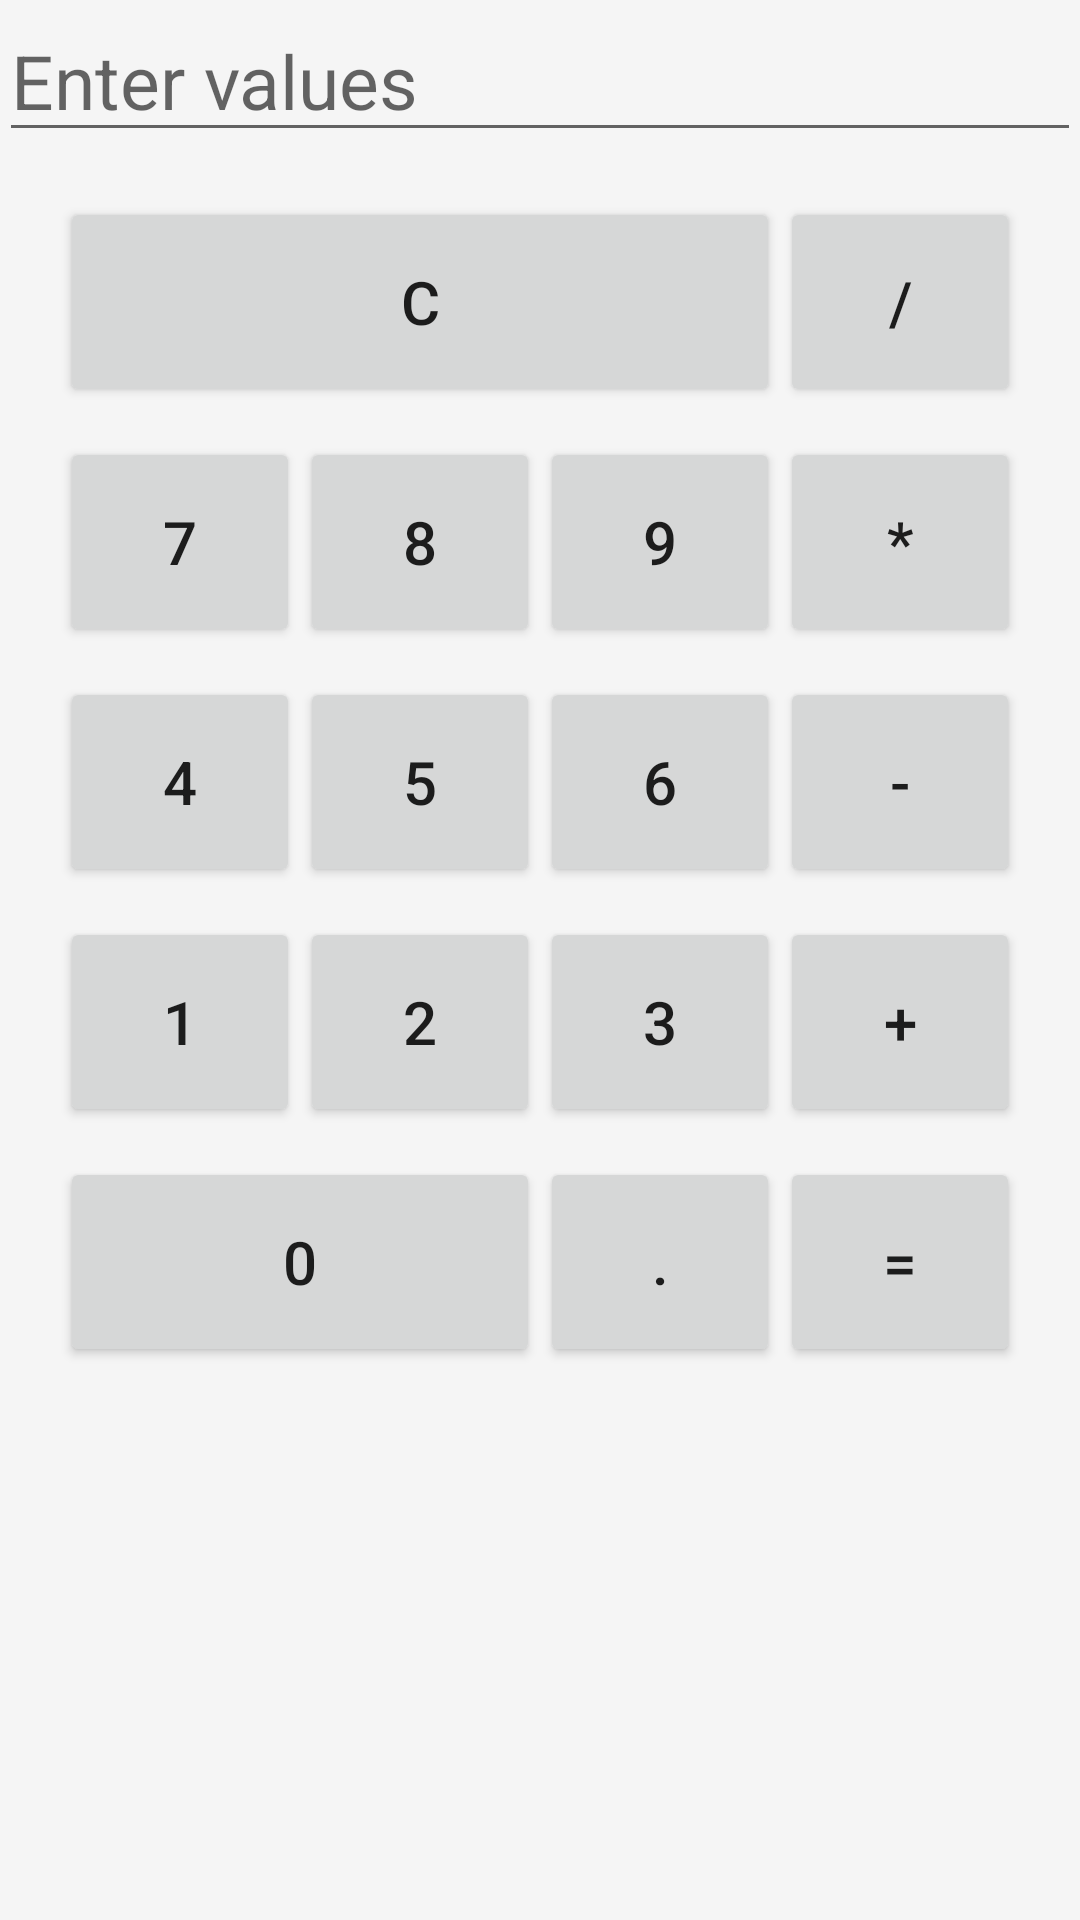

Android layout source for this screen:
<!-- AndroidManifest.xml: application theme AppTheme -->
<!-- res/layout/activity_calc.xml -->
<?xml version="1.0" encoding="utf-8"?>
<LinearLayout
    xmlns:android="http://schemas.android.com/apk/res/android"
    xmlns:tools="http://schemas.android.com/tools"
    android:layout_width="match_parent"
    android:layout_height="match_parent"
    android:orientation="vertical"
    android:paddingBottom="@dimen/activity_vertical_margin"
    android:paddingLeft="@dimen/activity_horizontal_margin"
    android:paddingRight="@dimen/activity_horizontal_margin"
    android:paddingTop="@dimen/activity_vertical_margin"
    android:background="@color/softGrey"
    tools:context=".Home">
    <EditText
        android:layout_width="fill_parent"
        android:layout_height="wrap_content"
        android:id = "@+id/display"
        android:hint="@string/dispHint"
        android:textSize="25sp"
        />
    <LinearLayout
        android:orientation="horizontal"
        android:layout_width="fill_parent"
        android:layout_height="wrap_content"
        android:layout_gravity="center"
        android:gravity="center"
        android:paddingTop="15dp">
        <Button
            android:layout_width="240dp"
            android:layout_height="70dp"
            android:textSize="20sp"
            android:id="@+id/cancel"
            android:text="@string/cancel"
            tools:ignore="ButtonStyle" />
        <Button
            android:layout_width="80dp"
            android:layout_height="70dp"
            android:textSize="20sp"
            android:id="@+id/div"
            android:text="@string/div"
            tools:ignore="ButtonStyle" />

    </LinearLayout>
    <LinearLayout
        android:orientation="horizontal"
        android:layout_width="fill_parent"
        android:layout_height="wrap_content"
        android:layout_gravity="center"
        android:gravity="center"
        android:paddingTop="10dp"
        >
        <Button
            android:layout_width="80dp"
            android:layout_height="70dp"
            android:textSize="20sp"
            android:id="@+id/seven"
            android:text="@string/seven"
            tools:ignore="ButtonStyle"/>
        <Button
            android:layout_width="80dp"
            android:layout_height="70dp"
            android:textSize="20sp"
            android:id="@+id/eight"
            android:text="@string/eight"
            tools:ignore="ButtonStyle" />
        <Button
            android:layout_width="80dp"
            android:layout_height="70dp"
            android:textSize="20sp"
            android:id="@+id/nine"
            android:text="@string/nine"
            tools:ignore="ButtonStyle" />
        <Button
            android:layout_width="80dp"
            android:layout_height="70dp"
            android:textSize="20sp"
            android:id="@+id/mul"
            android:text="@string/mul"
            tools:ignore="ButtonStyle" />

    </LinearLayout>
    <LinearLayout
        android:orientation="horizontal"
        android:layout_width="fill_parent"
        android:layout_height="wrap_content"
        android:layout_gravity="center"
        android:gravity="center"
        android:paddingTop="10dp">
        <Button
            android:layout_width="80dp"
            android:layout_height="70dp"
            android:textSize="20sp"
            android:id="@+id/four"
            android:text="@string/four"
            tools:ignore="ButtonStyle" />
        <Button
            android:layout_width="80dp"
            android:layout_height="70dp"
            android:textSize="20sp"
            android:id="@+id/five"
            android:text="@string/five"
            tools:ignore="ButtonStyle" />
        <Button
            android:layout_width="80dp"
            android:layout_height="70dp"
            android:textSize="20sp"
            android:id="@+id/six"
            android:text="@string/six"
            tools:ignore="ButtonStyle" />
        <Button
            android:layout_width="80dp"
            android:layout_height="70dp"
            android:textSize="20sp"
            android:id="@+id/sub"
            android:text="@string/sub"
            tools:ignore="ButtonStyle" />

    </LinearLayout>
    <LinearLayout
        android:orientation="horizontal"
        android:layout_width="fill_parent"
        android:layout_height="wrap_content"
        android:layout_gravity="center"
        android:gravity="center"
        android:paddingTop="10dp">
        <Button
            android:layout_width="80dp"
            android:layout_height="70dp"
            android:textSize="20sp"
            android:id="@+id/one"
            android:text="@string/one"
            tools:ignore="ButtonStyle" />
        <Button
            android:layout_width="80dp"
            android:layout_height="70dp"
            android:textSize="20sp"
            android:id="@+id/two"
            android:text="@string/two"
            tools:ignore="ButtonStyle" />
        <Button
            android:layout_width="80dp"
            android:layout_height="70dp"
            android:textSize="20sp"
            android:id="@+id/three"
            android:text="@string/three"
            tools:ignore="ButtonStyle" />
        <Button
            android:layout_width="80dp"
            android:layout_height="70dp"
            android:textSize="20sp"
            android:id="@+id/add"
            android:text="@string/add"
            tools:ignore="ButtonStyle" />

    </LinearLayout>
    <LinearLayout
        android:orientation="horizontal"
        android:layout_width="fill_parent"
        android:layout_height="wrap_content"
        android:layout_gravity="center"
        android:gravity="center"
        android:paddingTop="10dp">


        <Button
            android:layout_width="160dp"
            android:layout_height="70dp"
            android:textSize="20sp"
            android:id="@+id/zero"
            android:text="@string/zero"
            tools:ignore="ButtonStyle" />
        <Button
            android:layout_width="80dp"
            android:layout_height="70dp"
            android:textSize="20sp"
            android:id="@+id/comma"
            android:text="@string/comma"
            tools:ignore="ButtonStyle" />
        <Button
            android:layout_width="80dp"
            android:layout_height="70dp"
            android:textSize="20sp"
            android:id="@+id/equal"
            android:text="@string/equal"
            tools:ignore="ButtonStyle" />


    </LinearLayout>


</LinearLayout>
<!-- resources referenced by this layout -->
<resources>
  <color name="softGrey">#33dedee2</color>
  <string name="add">+</string>
  <string name="cancel">c</string>
  <string name="comma">.</string>
  <string name="dispHint">Enter values</string>
  <string name="div">/</string>
  <string name="eight">8</string>
  <string name="equal">=</string>
  <string name="five">5</string>
  <string name="four">4</string>
  <string name="mul">*</string>
  <string name="nine">9</string>
  <string name="one">1</string>
  <string name="seven">7</string>
  <string name="six">6</string>
  <string name="sub">-</string>
  <string name="three">3</string>
  <string name="two">2</string>
  <string name="zero">0</string>
  <style name="AppTheme" parent="Theme.AppCompat.Light.DarkActionBar">
          
          <item name="colorPrimary">@color/colorPrimary</item>
          <item name="colorPrimaryDark">@color/colorPrimaryDark</item>
          <item name="colorAccent">#a842fa1d</item>
      </style>
  <color name="colorPrimary">#A0A0A0</color>
  <color name="colorPrimaryDark">#A6A6A6</color>
</resources>
